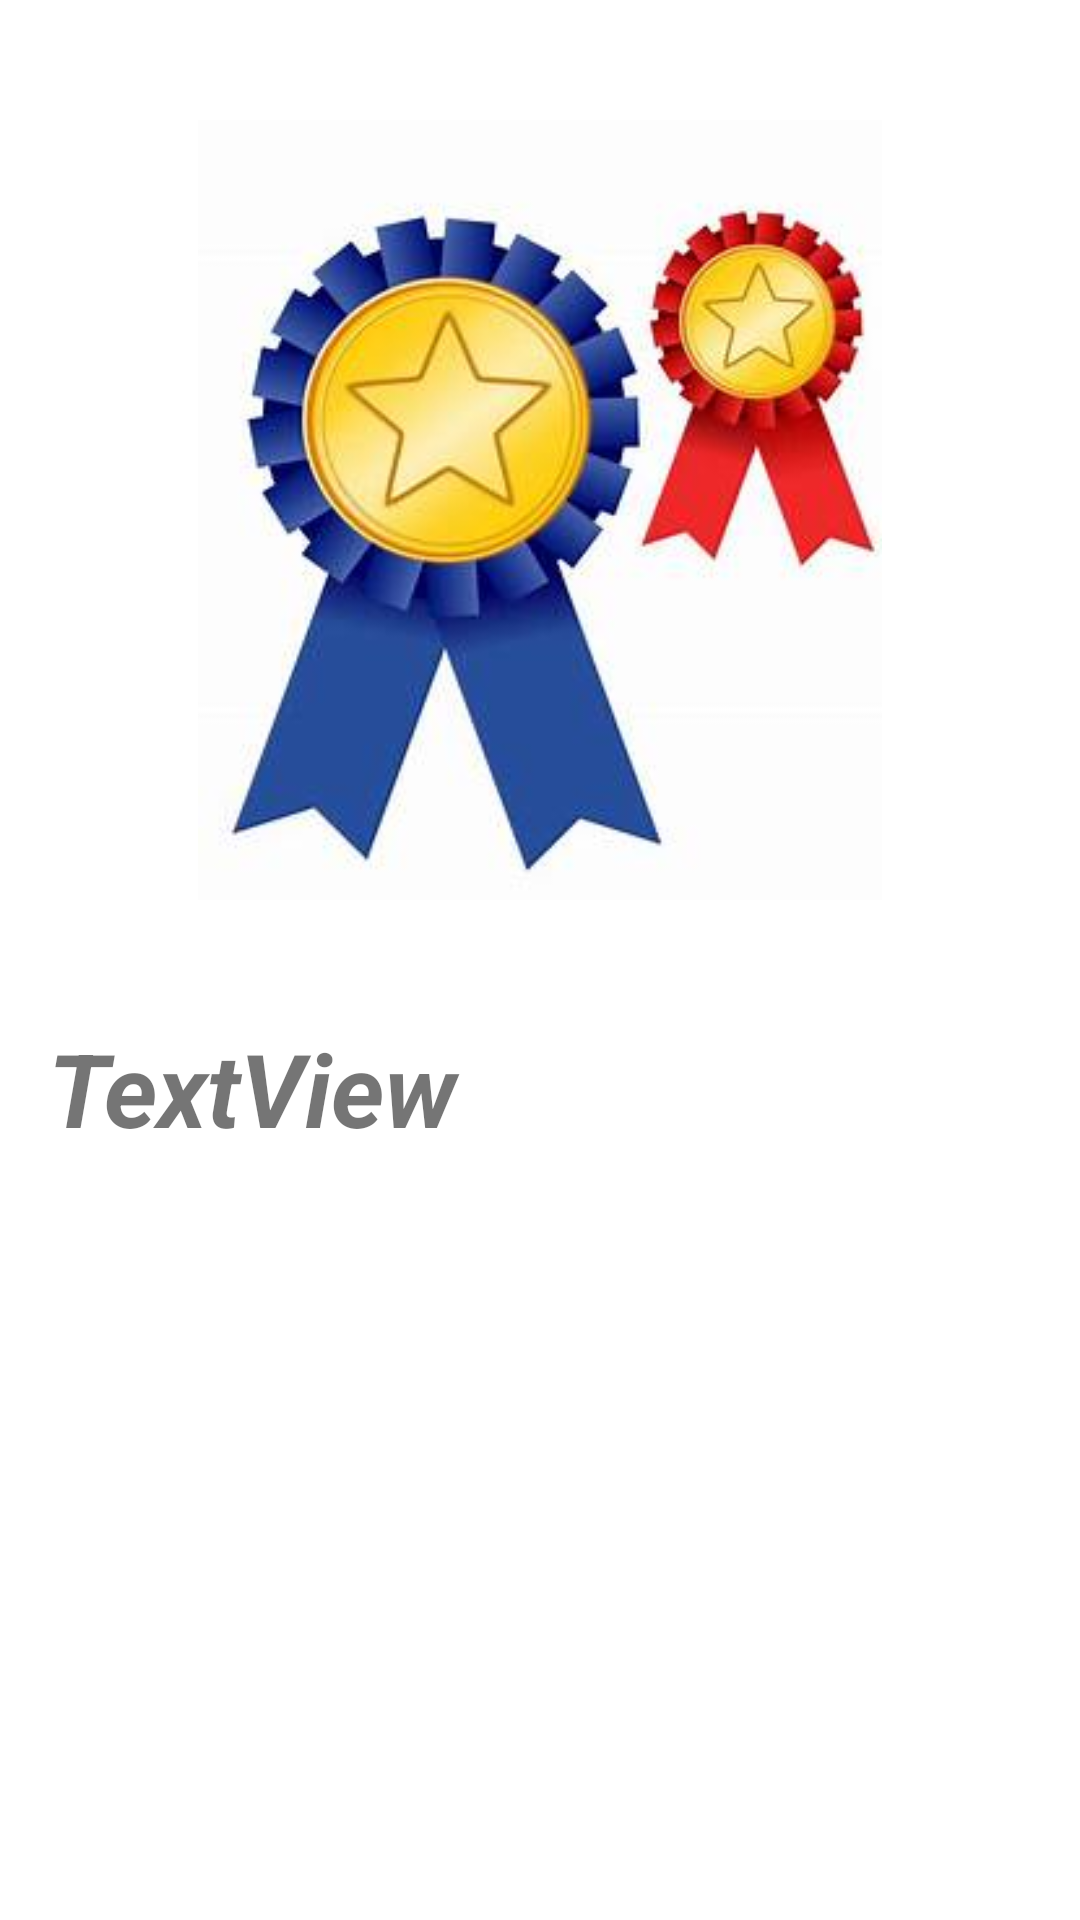

Here is an Android app screen rendered from its layout file. Give the layout XML and the strings, colors and styles it references.
<!-- AndroidManifest.xml: application theme Theme.QuizTakingApp -->
<!-- res/layout/activity_main2.xml -->
<?xml version="1.0" encoding="utf-8"?>
<androidx.constraintlayout.widget.ConstraintLayout xmlns:android="http://schemas.android.com/apk/res/android"
    xmlns:app="http://schemas.android.com/apk/res-auto"
    xmlns:tools="http://schemas.android.com/tools"
    android:layout_width="match_parent"
    android:layout_height="match_parent"
    tools:context=".MainActivity2">

    <TextView
        android:id="@+id/textView2"
        android:layout_width="0dp"
        android:layout_height="wrap_content"
        android:layout_marginStart="16dp"
        android:layout_marginTop="340dp"
        android:layout_marginEnd="16dp"
        android:text="TextView"
        android:textSize="34sp"
        android:textStyle="bold|italic"
        app:layout_constraintEnd_toEndOf="parent"
        app:layout_constraintHorizontal_bias="0.0"
        app:layout_constraintStart_toStartOf="parent"
        app:layout_constraintTop_toTopOf="parent" />

    <ImageView
        android:id="@+id/imageView"
        android:layout_width="228dp"
        android:layout_height="266dp"
        app:layout_constraintBottom_toTopOf="@+id/textView2"
        app:layout_constraintEnd_toEndOf="parent"
        app:layout_constraintStart_toStartOf="parent"
        app:layout_constraintTop_toTopOf="parent"
        app:srcCompat="@drawable/achievement" />
</androidx.constraintlayout.widget.ConstraintLayout>
<!-- resources referenced by this layout -->
<resources>
  <!-- drawable achievement: jpg bitmap (drawable, 12033 bytes) -->
  <style name="Theme.QuizTakingApp" parent="Theme.MaterialComponents.DayNight.DarkActionBar">
          
          <item name="colorPrimary">@color/purple_500</item>
          <item name="colorPrimaryVariant">@color/purple_700</item>
          <item name="colorOnPrimary">@color/white</item>
          
          <item name="colorSecondary">@color/teal_200</item>
          <item name="colorSecondaryVariant">@color/teal_700</item>
          <item name="colorOnSecondary">@color/black</item>
          
          <item name="android:statusBarColor" tools:targetApi="l">?attr/colorPrimaryVariant</item>
          
      </style>
  <!-- not gathered from this repository: default colours our renderer supplied (Android Studio template values) -->
  <color name="purple_500">#FF6200EE</color>
  <color name="purple_700">#FF3700B3</color>
  <color name="teal_200">#FF03DAC5</color>
  <color name="teal_700">#FF018786</color>
  <color name="black">#FF000000</color>
  <color name="white">#FFFFFFFF</color>
</resources>
